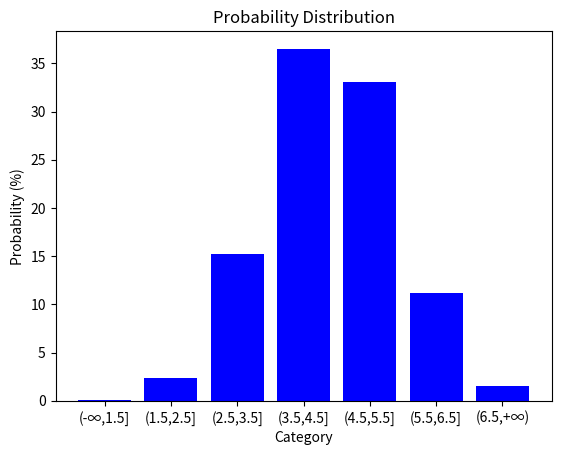

Write the Python code that produced this figure.
import matplotlib.pyplot as plt

# Define the data
categories = ["(-∞,1.5]", "(1.5,2.5]", "(2.5,3.5]", "(3.5,4.5]", "(4.5,5.5]", "(5.5,6.5]", "(6.5,+∞)"]
probabilities = [0.1, 2.4, 15.2, 36.5, 33.1, 11.2, 1.5]

# Create the bar chart
plt.bar(categories, probabilities, color='b')

# Add labels and title
plt.xlabel('Category')
plt.ylabel('Probability (%)')
plt.title('Probability Distribution')

# Display the plot
plt.show()
